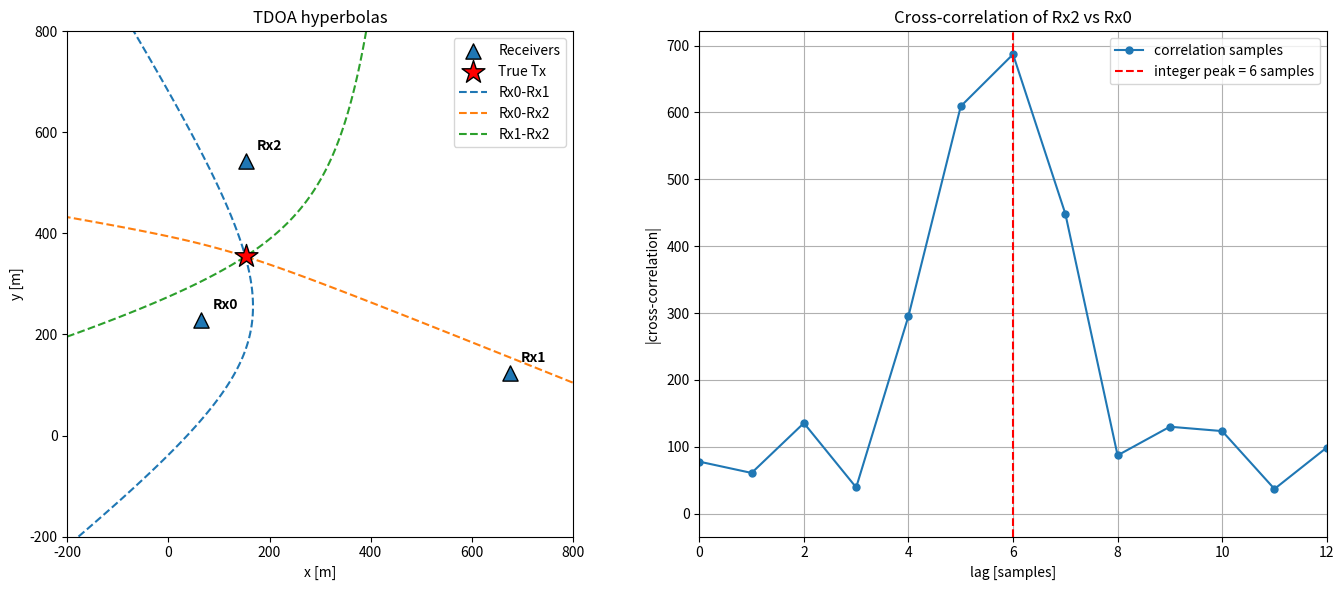
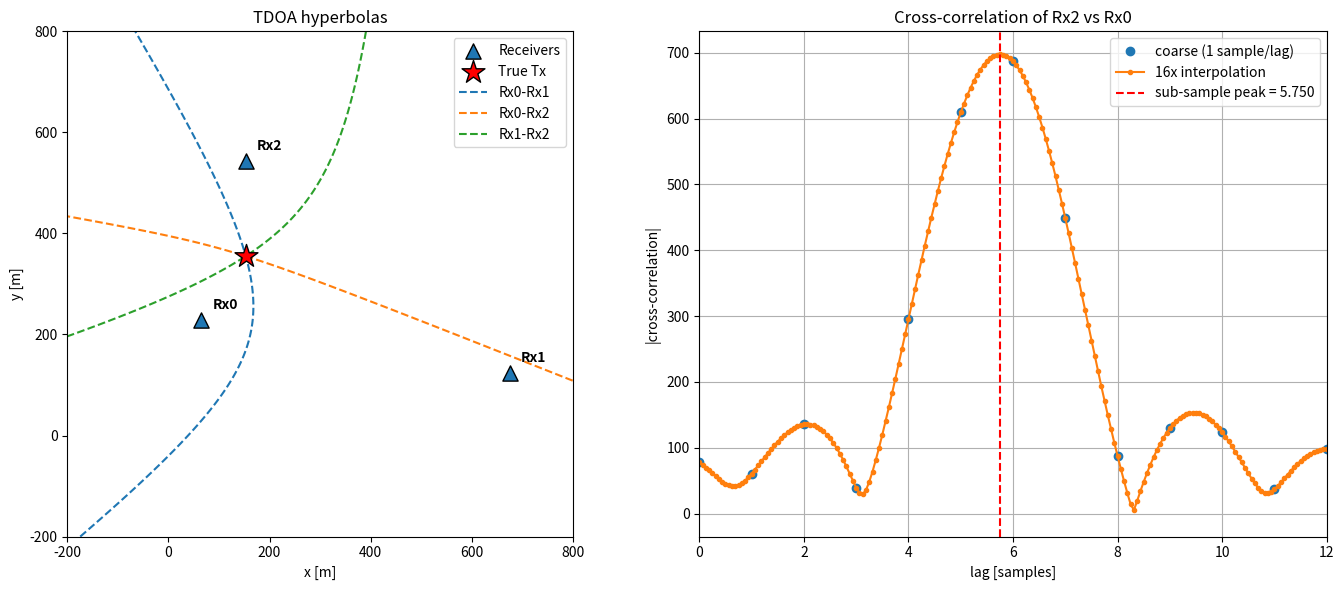
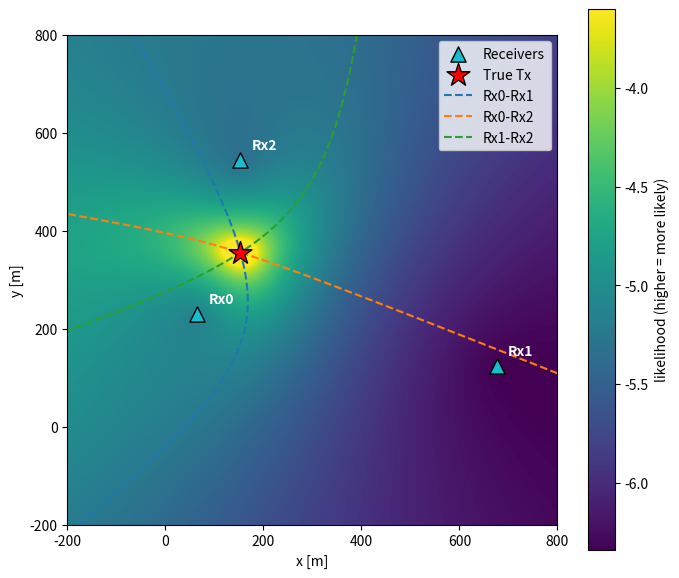

These charts were generated, in order, by the following Python code:
# %%
import os
import numpy as np
import matplotlib.pyplot as plt
from matplotlib.lines import Line2D
from itertools import combinations
from scipy.signal import firwin, lfilter

sample_rate = 50e6
c = 3e8  # speed of light [m/s]
snr_db = 10  # SNR of the received signal at each receiver [dB]
tx_len_samples = 1000 # samples to transmit
rx_positions = np.array([
    [65,  229],   # Rx0
    [676, 123],  # Rx1
    [153, 543],  # Rx2
])
num_rx = rx_positions.shape[0]
tx_position = np.array([153, 355])
pairs = list(combinations(range(num_rx), 2)) # For 3 receivers it's (Rx0,Rx1), (Rx0,Rx2), (Rx1,Rx2) -> 3 pairs

# %%
rng = np.random.default_rng(0) # seeded so every run (including the web notebook) gives the same results

# For the tx signal itself it's arbitrary, although bandwidth matters, we'll transmit band-limited noise
bandwidth = 20e6
taps = firwin(numtaps=129, cutoff=bandwidth / 2, fs=sample_rate)
tx_signal = lfilter(taps, 1.0, rng.standard_normal(tx_len_samples) + 1j * rng.standard_normal(tx_len_samples))

# Simulate what each receiver records
true_distances = np.linalg.norm(rx_positions - tx_position, axis=1)
true_delays = true_distances / c
unknown_tx_time = 1.234e-5   # seconds. arbitray, unknown to receivers and we wont use it in any TDOA calcs

# Calc the actual TDOAs to act as ground truth
for _k, (_a, _b) in enumerate(pairs):
    _true_rd = true_distances[_b] - true_distances[_a]

# Figure out how many samples we have to simulate
total_delay_samples = (unknown_tx_time + true_delays.max()) * sample_rate
buffer_len = tx_len_samples + int(np.ceil(total_delay_samples)) + 10

# Taken from Synchronization chapter
def frac_delay_filter(delay): # delay is in samples, but it can (and will be) not an integer
    N = 21 # number of taps, keep this odd
    n = np.arange(-(N-1)//2, N//2+1) # -10,-9,...,0,...,9,10
    h = np.sinc(n - delay) # calc filter taps
    h *= np.hamming(N) # window the filter to make sure it decays to 0 on both sides
    h /= np.sum(h) # normalize to get unity gain, we don't want to change the amplitude/power
    return h

# Simulate the delayed signal being received by each sensor
rx_signals = np.zeros((num_rx, buffer_len), dtype=complex)
for _i in range(num_rx):
    tau = unknown_tx_time + true_delays[_i] # absolute delay at this Rx, in seconds
    tau_samples = tau * sample_rate
    tau_integer_samps = int(np.round(tau_samples))
    tau_frac_samps = tau_samples - tau_integer_samps
    rx = np.zeros(buffer_len, dtype=complex)
    rx[tau_integer_samps:tau_integer_samps+tx_len_samples] = tx_signal
    frac_delay_i = frac_delay_filter(tau_frac_samps)
    rx = np.convolve(rx, frac_delay_i, "same")

    # Each receiver adds its own thermal noise, scaled to hit the SNR set at the top
    signal_power = np.mean(np.abs(tx_signal)**2)
    noise_power = signal_power / 10**(snr_db / 10)
    noise = np.sqrt(noise_power / 2) * (rng.standard_normal(buffer_len) + 1j * rng.standard_normal(buffer_len))
    rx_signals[_i] = rx + noise

# %%
# Estimate the TDOAs using a normal cross-correlation
range_diff = np.zeros(len(pairs)) # meters
for _k, (_a, _b) in enumerate(pairs):
    _xcorr = np.correlate(rx_signals[_b], rx_signals[_a], mode='full') 
    _peak_lag = np.argmax(np.abs(_xcorr)) - (buffer_len - 1) # 'full' puts zero lag at index buffer_len-1
    range_diff[_k] = (_peak_lag / sample_rate) * c # meters

# %%
# FIGURE 1: the integer-only result.
# Precompute the distance from each receiver to every grid point, this will get used in the contour plot
grid_x = np.linspace(-200, 800, 400)
grid_y = np.linspace(-200, 800, 400)
GX, GY = np.meshgrid(grid_x, grid_y)
rx_dist = []
for _i in range(num_rx):
    rx_dist.append(np.sqrt((GX - rx_positions[_i, 0])**2 + (GY - rx_positions[_i, 1])**2))
pair_colors = ['tab:blue', 'tab:orange', 'tab:green']

# Draws the hyperbolas, which all cross at the transmitter, along with the receivers and true Tx position. Used by all 3 figures
def plot_hyperbolas(ax, range_diffs, rx_color='tab:blue', label_color=None):
    hyperbola_handles = []
    for k, (a, b) in enumerate(pairs):
        # the next line is what calculates the hyperbola, note levels=[0] means we're making a contour map but only one level, specifically the level where the difference is zero
        ax.contour(GX, GY, (rx_dist[b] - rx_dist[a]) - range_diffs[k], levels=[0], colors=pair_colors[k], linewidths=1.5, linestyles='--')
        hyperbola_handles.append(Line2D([0], [0], color=pair_colors[k], linestyle='--', label=f'Rx{a}-Rx{b}'))
    ax.scatter(rx_positions[:, 0], rx_positions[:, 1], c=rx_color, marker='^', s=120, edgecolors='k', label='Receivers', zorder=5)
    for i in range(num_rx):
        ax.annotate(f'Rx{i}', rx_positions[i], textcoords='offset points', xytext=(8, 8), color=label_color, fontweight='bold', zorder=6)
    ax.scatter(*tx_position, c='red', marker='*', s=300, edgecolors='k', label='True Tx', zorder=5)
    ax.set_xlim(grid_x[0], grid_x[-1]); ax.set_ylim(grid_y[0], grid_y[-1])
    ax.set_xlabel('x [m]'); ax.set_ylabel('y [m]')
    ax.legend(handles=ax.get_legend_handles_labels()[0] + hyperbola_handles, loc='upper right')
    ax.set_aspect('equal')

fig1, (_ax1, _ax2) = plt.subplots(1, 2, figsize=(14, 6))
plot_hyperbolas(_ax1, range_diff)
_ax1.set_title('TDOA hyperbolas')
# Cross-correlation of one pair, integer only
_a, _b = pairs[1] # the (Rx0, Rx2) pair
_xcorr = np.abs(np.correlate(rx_signals[_b], rx_signals[_a], mode='full'))
_lags = np.arange(_xcorr.size) - (buffer_len - 1)
_peak = _lags[np.argmax(_xcorr)]
_ax2.plot(_lags, _xcorr, 'o-', markersize=5, label='correlation samples')
_ax2.axvline(_peak, color='red', linestyle='--', label=f'integer peak = {_peak} samples')
_ax2.set_xlim(_peak - 6, _peak + 6)
_ax2.set_xlabel('lag [samples]'); _ax2.set_ylabel('|cross-correlation|')
_ax2.set_title(f'Cross-correlation of Rx{_b} vs Rx{_a}')
_ax2.legend()
_ax2.grid()
#if os.path.isdir('../_images'):
#    fig1.savefig('../_images/tdoa_python_integer.svg', bbox_inches='tight')
fig1.tight_layout()
fig1

# %%
# Subsample TDOA calc using a freq domain cross-correlation that was padded as a way to interpolate
U = 16 # correlation upsampling factor
half = (buffer_len + 1) // 2 # number of DC + positive-frequency bins
range_diff_sub = np.zeros(len(pairs)) # meters
for _k, (_a, _b) in enumerate(pairs):
    # Cross-correlation in the frequency domain
    _X = np.conj(np.fft.fft(rx_signals[_a])) * np.fft.fft(rx_signals[_b])

    # Insert zeros in the high-frequency MIDDLE: DC + positive freqs at the front, negative freqs at the back, so it stays a valid FFT layout.
    _X_padded = np.zeros(U * buffer_len, dtype=complex) 
    _X_padded[:half] = _X[:half]
    _X_padded[U * buffer_len - (buffer_len - half):] = _X[half:]

    # Now IFFT to finish the crosscorrelation
    _xcorr = np.abs(np.fft.ifft(_X_padded)) * U

    # Peak index -> signed lag; indices past the midpoint are negative lags
    _peak_idx = np.argmax(_xcorr)
    if _peak_idx > U * buffer_len // 2:
        _peak_idx -= U * buffer_len
    _peak_lag = _peak_idx / U # sub-sample lag, +ve => Rx_b farther
    range_diff_sub[_k] = (_peak_lag / sample_rate) * c # meters

print("METHOD 2 (sub-sample, zero-padded FFT)")
print(" Pair  |  true range diff [m] | measured range diff [m]")
for _k, (_a, _b) in enumerate(pairs):
    _true_rd = true_distances[_b] - true_distances[_a]
    print(f"Rx{_b}-Rx{_a} |     {_true_rd:9.1f}        |    {range_diff_sub[_k]:9.1f}")

# %%
# 8. FIGURE 2: the sub-sample result, same layout as Figure 1.
fig2, (_ax1, _ax2) = plt.subplots(1, 2, figsize=(14, 6))

# Left: the hyperbolas from the refined range differences.
plot_hyperbolas(_ax1, range_diff_sub)
_ax1.set_title('TDOA hyperbolas')

# Right: coarse (1 sample/lag) correlation as dots vs the U-times upsampled
# correlation as a smooth curve, so the sub-sample shift is visible.
_a, _b = pairs[1]                        # the (Rx0, Rx2) pair
_X = np.conj(np.fft.fft(rx_signals[_a])) * np.fft.fft(rx_signals[_b])
cc_coarse = np.abs(np.fft.ifft(_X))
_X_padded = np.zeros(U * buffer_len, dtype=complex)
_X_padded[:half] = _X[:half]
_X_padded[U * buffer_len - (buffer_len - half):] = _X[half:]
cc_fine = np.abs(np.fft.ifft(_X_padded)) * U
lags_coarse = np.where(np.arange(buffer_len) <= buffer_len // 2, np.arange(buffer_len), np.arange(buffer_len) - buffer_len)
lags_fine = np.arange(U * buffer_len) / U
lags_fine = np.where(lags_fine <= buffer_len / 2, lags_fine, lags_fine - buffer_len)
_peak = lags_coarse[np.argmax(cc_coarse)]
subsample_peak = lags_fine[np.argmax(cc_fine)]
# The lag axes wrap from + back to - partway through, so sort before plotting,
# otherwise the connecting line jumps across the figure.
order_c = np.argsort(lags_coarse)
order_f = np.argsort(lags_fine)
_ax2.plot(lags_coarse[order_c], cc_coarse[order_c], 'o', markersize=6, label='coarse (1 sample/lag)')
_ax2.plot(lags_fine[order_f], cc_fine[order_f], '.-', label=f'{U}x interpolation')
_ax2.axvline(subsample_peak, color='red', linestyle='--',
            label=f'sub-sample peak = {subsample_peak:.3f}')
_ax2.set_xlim(_peak - 6, _peak + 6)
_ax2.set_xlabel('lag [samples]'); _ax2.set_ylabel('|cross-correlation|')
_ax2.set_title(f'Cross-correlation of Rx{_b} vs Rx{_a}')
_ax2.legend()
_ax2.grid()
fig2.tight_layout()
#if os.path.isdir('../_images'):
#    fig2.savefig('../_images/tdoa_python_subsample.svg', bbox_inches='tight')
fig2

# %%
# Heatmap portion: evaluate the TDOA cost on the grid and display it under the hyperbola map
cost = np.zeros_like(GX)
for _k, (_a, _b) in enumerate(pairs):
    cost += ((rx_dist[_b] - rx_dist[_a]) - range_diff_sub[_k])**2 # squared mismatch for this pair, summed over pairs

# The best estimate is simply the grid cell with the lowest cost
iy, ix = np.unravel_index(np.argmin(cost), cost.shape)
emitter_grid = np.array([grid_x[ix], grid_y[iy]])
print("Grid estimate:", emitter_grid) # ~[153, 355]

fig3, _ax1 = plt.subplots(1, 1, figsize=(7, 6))
# Invert the cost into a likelihood-style surface so higher (brighter) = more likely emitter location
likelihood = -np.log10(cost + 1e-9)
# Cap the colormap a bit below the peak so the bright region around the emitter spreads out and is easier to see
vmax = likelihood.min() + 0.5 * (likelihood.max() - likelihood.min()) # 0.5 was adjusted manually to look good
im = _ax1.imshow(likelihood, origin='lower', cmap='viridis', vmax=vmax,
                extent=[grid_x[0], grid_x[-1], grid_y[0], grid_y[-1]])
fig3.colorbar(im, ax=_ax1, label='likelihood (higher = more likely)')
# Overlay the hyperbolas, receivers, true Tx, and the grid-search estimate
#_ax1.scatter(*emitter_grid, c='white', marker='x', s=120, linewidths=2, label='Grid estimate', zorder=6)
plot_hyperbolas(_ax1, range_diff_sub, rx_color='tab:cyan', label_color='w')
fig3.tight_layout()
#if os.path.isdir('../_images'):
#    fig3.savefig('../_images/tdoa_python_heatmap.svg', bbox_inches='tight')

# %%
# Kept in its own cell, otherwise marimo would display fig3 twice
plt.show()
